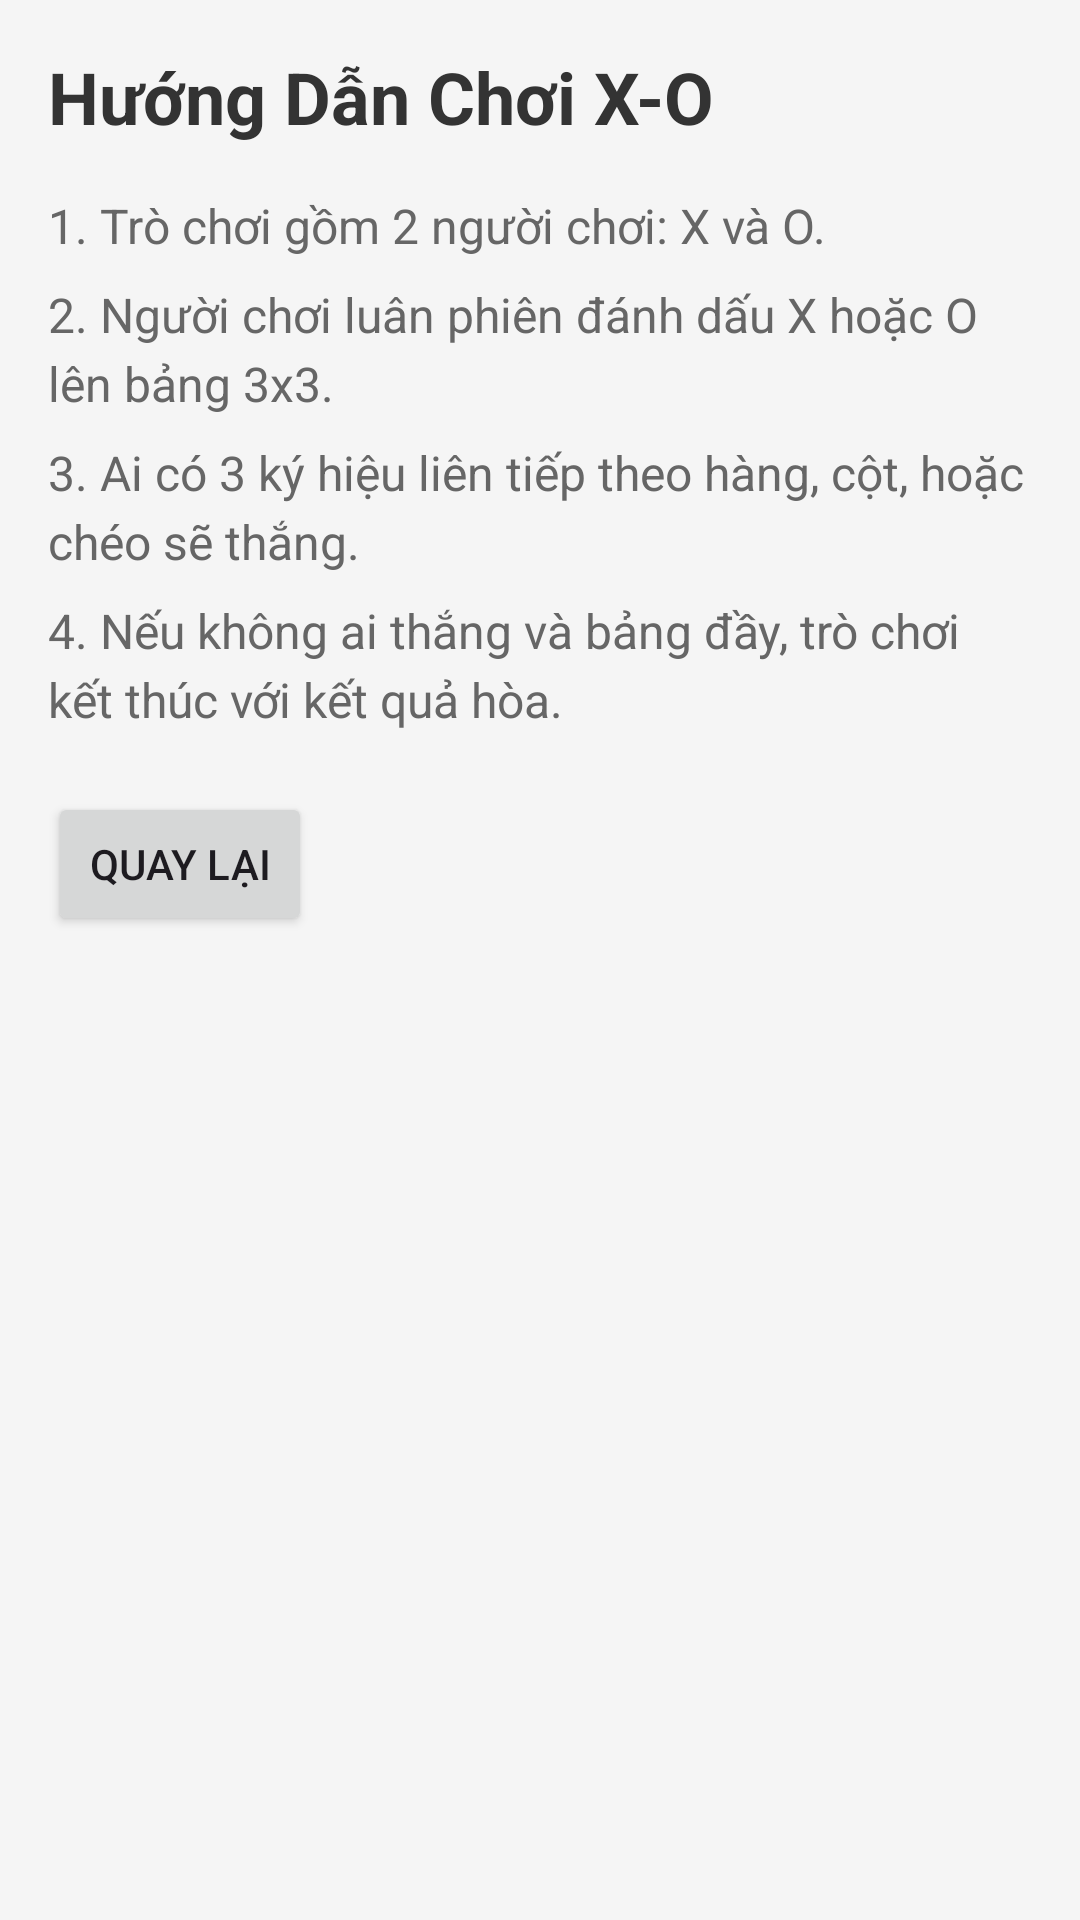

The Android layout XML behind this screen, and the referenced resources:
<!-- AndroidManifest.xml: activity theme Theme.DACN_VoVanHuan_CR424K -->
<!-- res/layout/activity_help.xml -->
<?xml version="1.0" encoding="utf-8"?>
<ScrollView xmlns:android="http://schemas.android.com/apk/res/android"
    android:layout_width="match_parent"
    android:layout_height="match_parent"
    android:background="@color/background_color"
    android:padding="16dp">

    <LinearLayout
        android:layout_width="match_parent"
        android:layout_height="wrap_content"
        android:orientation="vertical">

        <TextView
            android:layout_width="wrap_content"
            android:layout_height="wrap_content"
            android:text="Hướng Dẫn Chơi X-O"
            android:textSize="24sp"
            android:textColor="@color/primary_text"
            android:textStyle="bold"
            android:layout_marginBottom="16dp" />

        <TextView
            android:layout_width="wrap_content"
            android:layout_height="wrap_content"
            android:text="1. Trò chơi gồm 2 người chơi: X và O."
            android:textSize="16sp"
            android:lineSpacingExtra="4dp"
            android:textColor="@color/secondary_text"
            android:layout_marginBottom="8dp" />

        <TextView
            android:layout_width="wrap_content"
            android:layout_height="wrap_content"
            android:text="2. Người chơi luân phiên đánh dấu X hoặc O lên bảng 3x3."
            android:textSize="16sp"
            android:lineSpacingExtra="4dp"
            android:textColor="@color/secondary_text"
            android:layout_marginBottom="8dp" />

        <TextView
            android:layout_width="wrap_content"
            android:layout_height="wrap_content"
            android:text="3. Ai có 3 ký hiệu liên tiếp theo hàng, cột, hoặc chéo sẽ thắng."
            android:textSize="16sp"
            android:lineSpacingExtra="4dp"
            android:textColor="@color/secondary_text"
            android:layout_marginBottom="8dp" />

        <TextView
            android:layout_width="wrap_content"
            android:layout_height="wrap_content"
            android:text="4. Nếu không ai thắng và bảng đầy, trò chơi kết thúc với kết quả hòa."
            android:textSize="16sp"
            android:lineSpacingExtra="4dp"
            android:textColor="@color/secondary_text" />
        <Button
            android:id="@+id/btn_back"
            android:layout_width="wrap_content"
            android:layout_height="wrap_content"
            android:text="Quay lại"
            android:layout_centerHorizontal="true"
            android:layout_marginTop="20dp"/>

    </LinearLayout>
</ScrollView>
<!-- resources referenced by this layout -->
<resources>
  <color name="background_color">#F5F5F5</color>
  <color name="primary_text">#333333</color>
  <color name="secondary_text">#666666</color>
  <style name="Theme.DACN_VoVanHuan_CR424K" parent="Base.Theme.DACN_VoVanHuan_CR424K" />
  <style name="Base.Theme.DACN_VoVanHuan_CR424K" parent="Theme.Material3.DayNight.NoActionBar">
          
          
      </style>
</resources>
